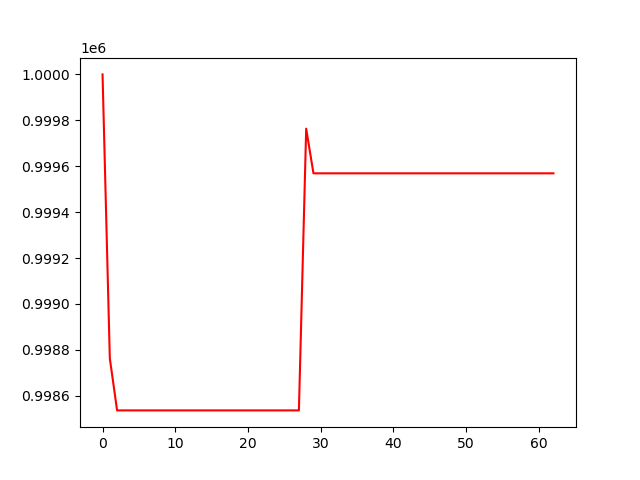

The file beside this chart, header and first rows:
, 0
0, 1000000
1, 998763
2, 998537
3, 998537
4, 998537
5, 998537
6, 998537
7, 998537
8, 998537
9, 998537
10, 998537
11, 998537
12, 998537
13, 998537
14, 998537
15, 998537
16, 998537
17, 998537
18, 998537
19, 998537
20, 998537
21, 998537
22, 998537
23, 998537
24, 998537
25, 998537
26, 998537
27, 998537
28, 999764
29, 999569
30, 999569
31, 999569
32, 999569
33, 999569
34, 999569
35, 999569
36, 999569
37, 999569
38, 999569
39, 999569
40, 999569
41, 999569
42, 999569
43, 999569
44, 999569
45, 999569
46, 999569
47, 999569
48, 999569
49, 999569
50, 999569
51, 999569
52, 999569
53, 999569
54, 999569
55, 999569
56, 999569
57, 999569
58, 999569
59, 999569
... 3 more rows
